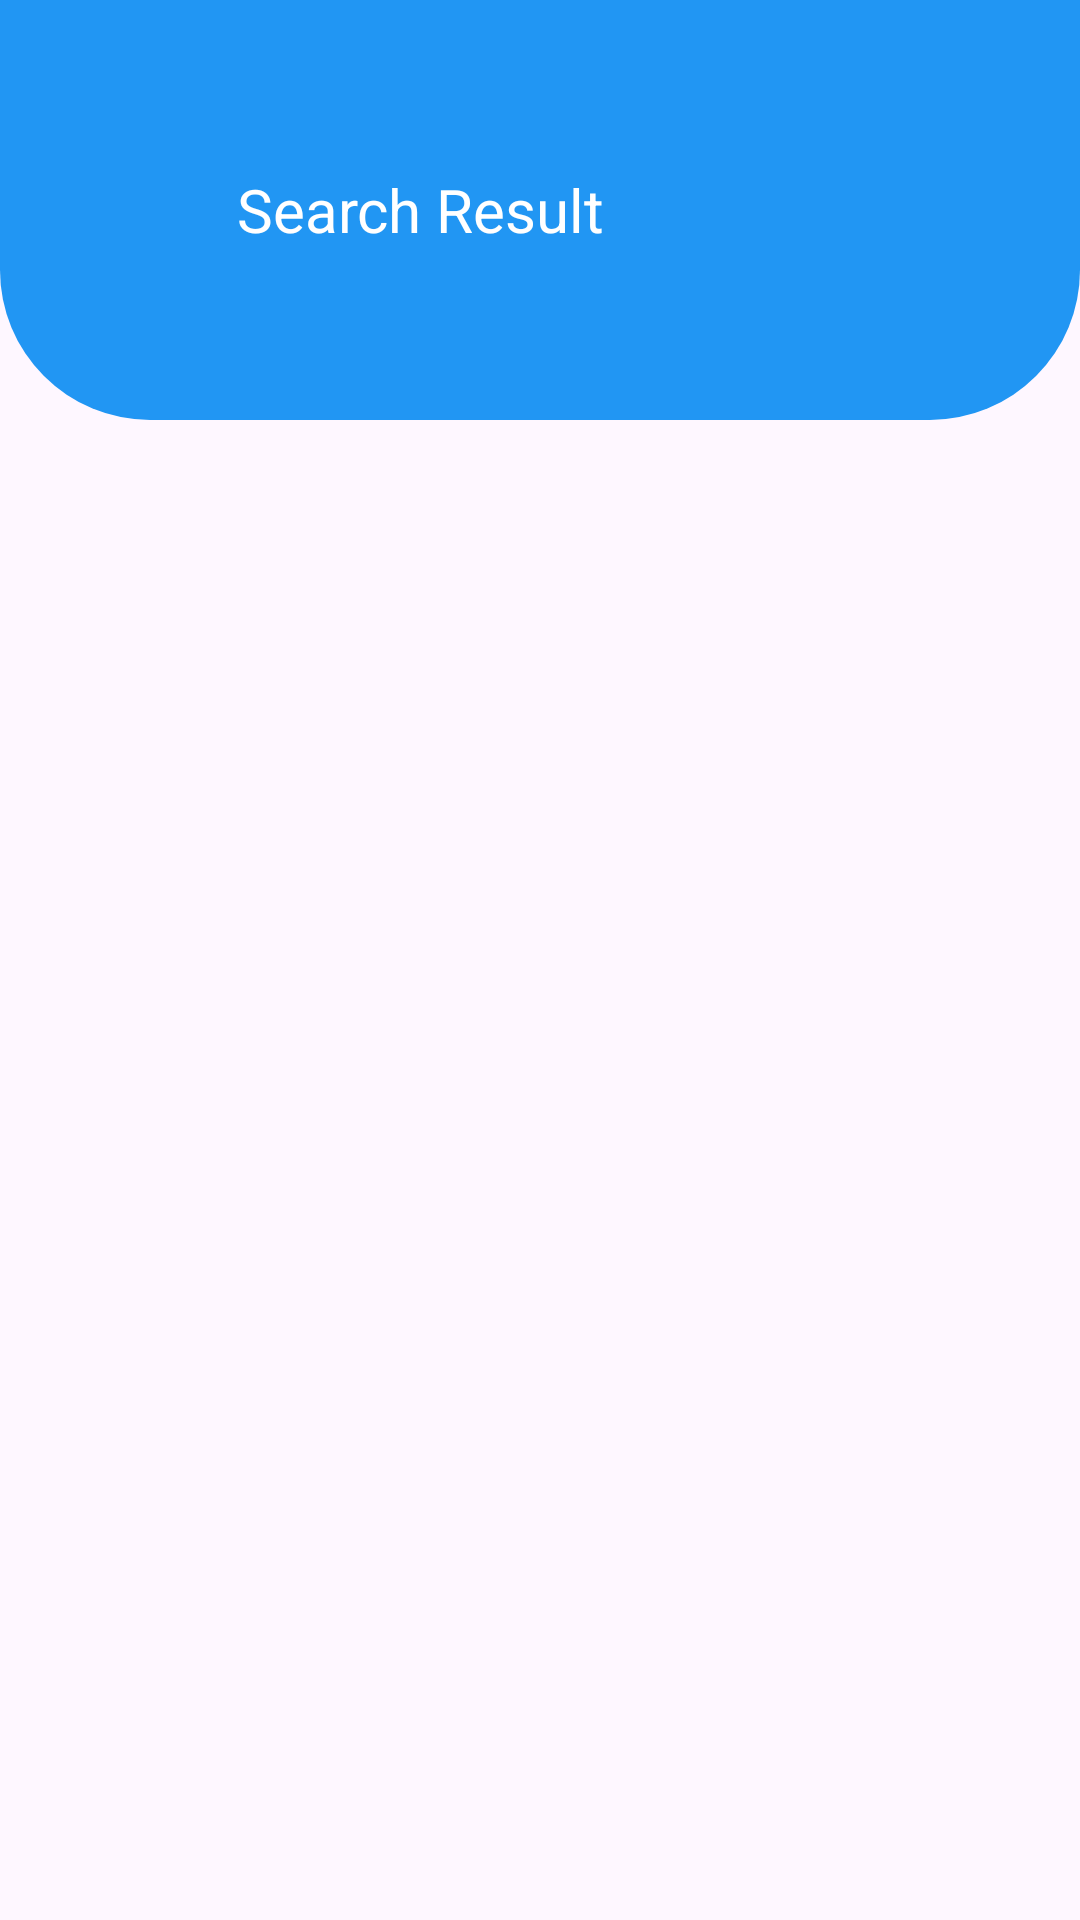

This screen was rendered from an Android layout file. Write that file and the resources it references.
<!-- AndroidManifest.xml: application theme Theme.Projet_mobile -->
<!-- res/layout/activity_flight.xml -->
<?xml version="1.0" encoding="utf-8"?>
<LinearLayout xmlns:android="http://schemas.android.com/apk/res/android"
    xmlns:app="http://schemas.android.com/apk/res-auto"
    android:layout_width="match_parent"
    android:layout_height="match_parent"
    xmlns:tools="http://schemas.android.com/tools"
    android:orientation="vertical"
    android:background="@drawable/world"
    android:id="@+id/main"
    tools:context=".flight">

    <androidx.appcompat.widget.Toolbar
        android:id="@+id/toolbar"
        android:layout_width="match_parent"
        android:layout_height="140dp"
        android:background="@drawable/blue_bg_bottom_corner"
        android:elevation="4dp"
        >

        <LinearLayout
            android:layout_width="match_parent"
            android:layout_height="match_parent"
            android:gravity="center_vertical"
            android:background="@drawable/world">


            <ImageView
                android:id="@+id/back"
                android:layout_width="47dp"
                android:layout_height="38dp"
                app:srcCompat="@drawable/back"/>

            <TextView
                android:layout_width="wrap_content"
                android:layout_height="wrap_content"
                android:layout_marginStart="16dp"
                android:text="Search Result"
                android:textColor="@android:color/white"
                android:textSize="20sp" />


        </LinearLayout>
    </androidx.appcompat.widget.Toolbar>

    <androidx.recyclerview.widget.RecyclerView
        android:id="@+id/ticketRecyclerView"
        android:layout_width="match_parent"
        android:layout_height="match_parent"
        android:padding="8dp" />

</LinearLayout>
<!-- resources referenced by this layout -->
<resources>
  <!-- drawable blue_bg_bottom_corner (drawable) -->
  <?xml version="1.0" encoding="utf-8"?>
  <selector xmlns:android="http://schemas.android.com/apk/res/android">
  <item>
      <shape android:shape="rectangle">
          <corners android:bottomLeftRadius="50dp" android:bottomRightRadius="50dp"/>
          <solid android:color="#2196F3"/>
      </shape>
  </item>
  </selector>
  <style name="Theme.Projet_mobile" parent="Base.Theme.Projet_mobile" />
  <style name="Base.Theme.Projet_mobile" parent="Theme.Material3.DayNight.NoActionBar">
          
          
      </style>
</resources>
